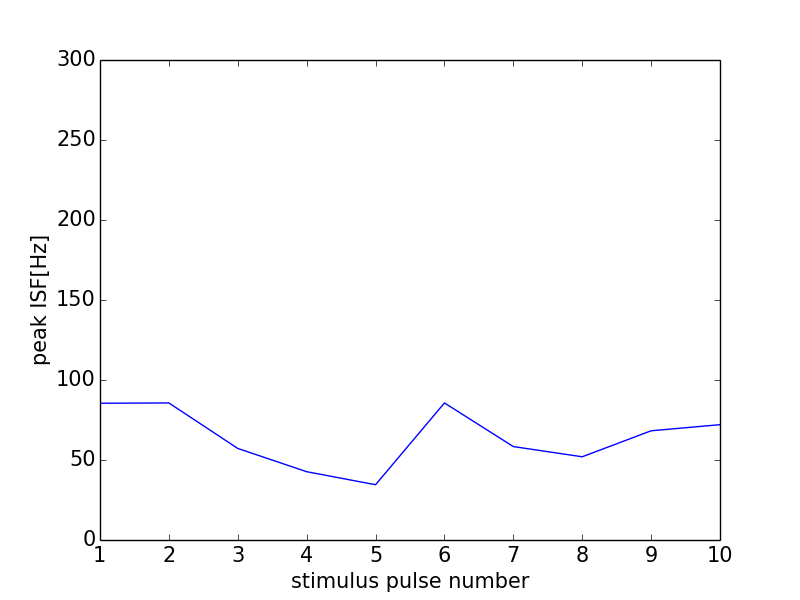

The table this chart was drawn from, first rows:
0, 0.0
0, 0
1, 85.47
2, 85.65
3, 57.22
4, 42.69
5, 34.54
6, 85.65
7, 58.39
8, 52.02
9, 68.26
10, 72.07
11, 0
